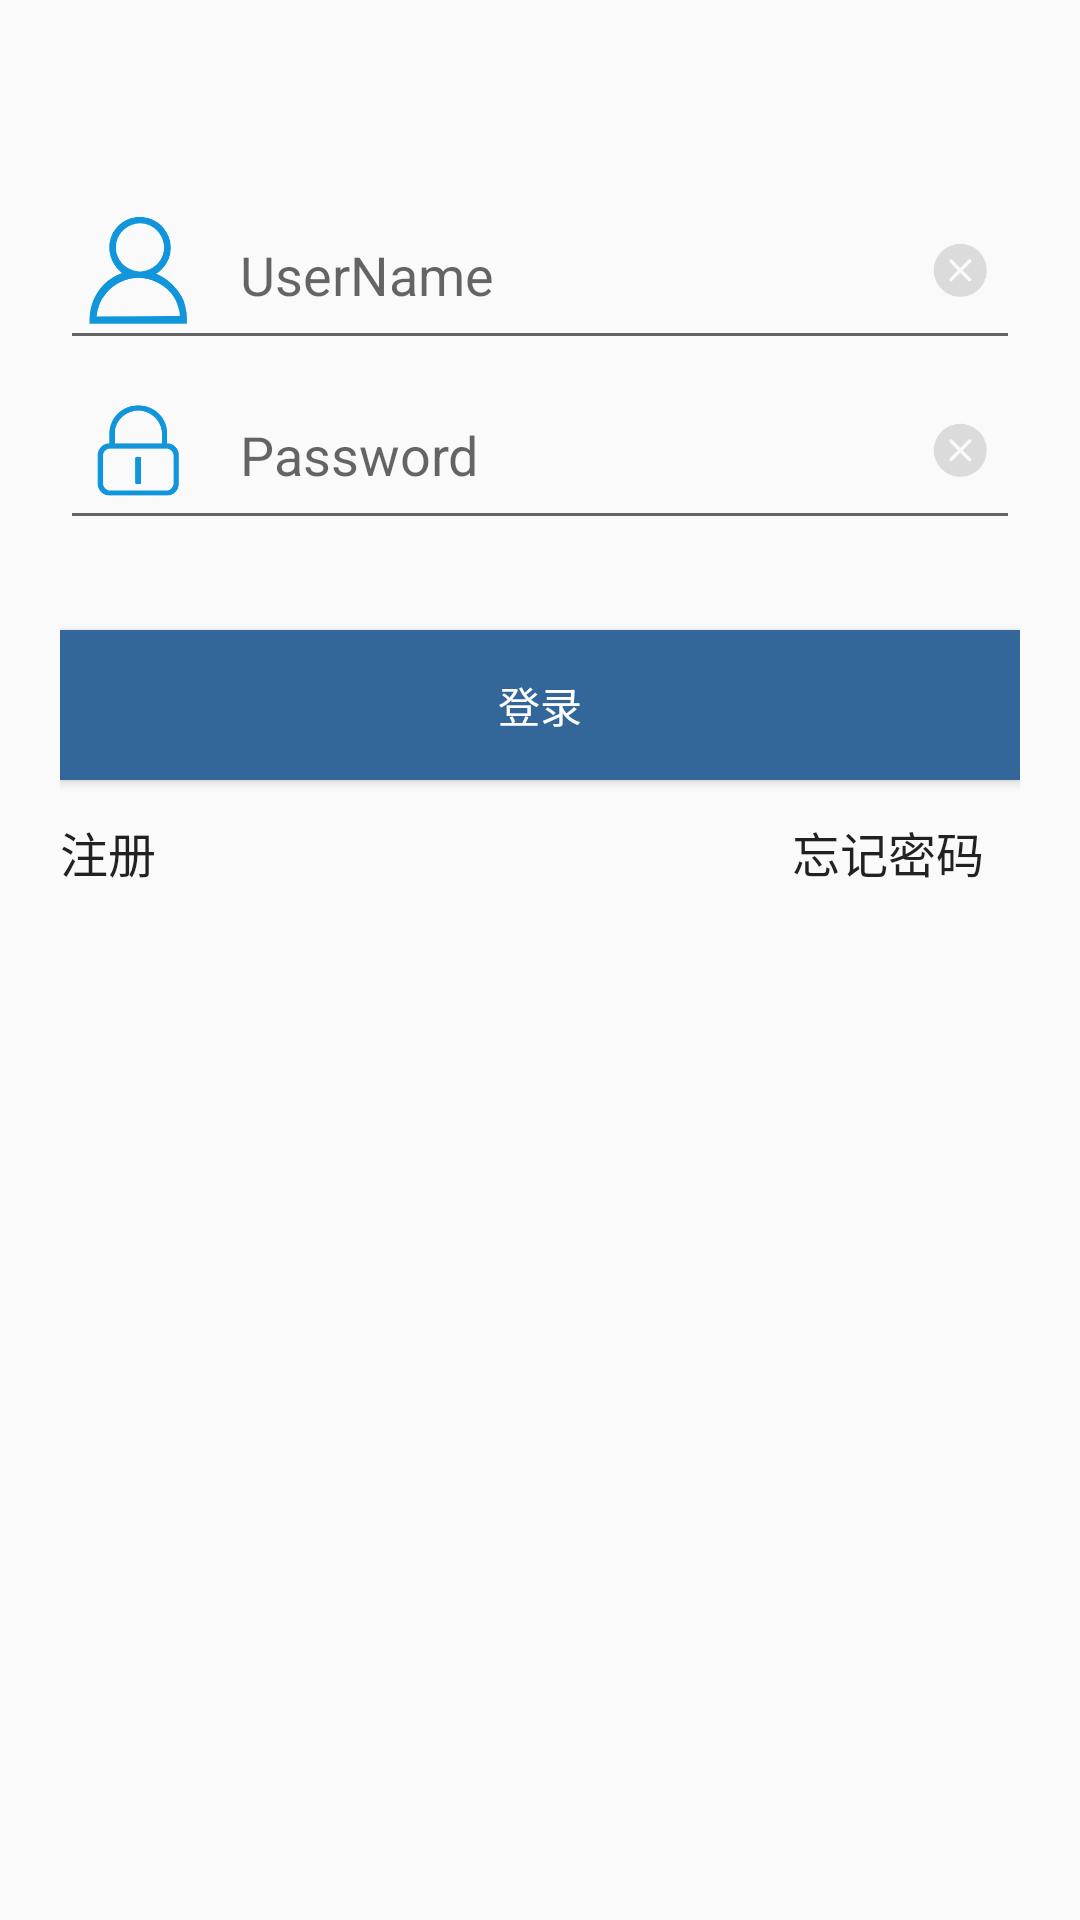

The Android layout XML behind this screen, and the referenced resources:
<!-- AndroidManifest.xml: activity theme AppTheme.ShowActionBar -->
<!-- res/layout/activity_login.xml -->
<RelativeLayout xmlns:android="http://schemas.android.com/apk/res/android"
    xmlns:custom="http://schemas.android.com/apk/res-auto"
    android:layout_width="fill_parent"
    android:layout_height="fill_parent"
    android:fitsSystemWindows="true" >

    <RelativeLayout
        android:id="@+id/login_layout"
        android:layout_width="fill_parent"
        android:layout_height="wrap_content"
        android:layout_marginLeft="20dp"
        android:layout_marginRight="20dp"
        android:gravity="center" >

        <LinearLayout
            android:id="@+id/usercode_layout"
            android:layout_marginTop="60dp"
            android:layout_width="match_parent"
            android:orientation="vertical"
            android:layout_height="wrap_content">

            <FrameLayout
                android:layout_width="match_parent"
                android:layout_height="wrap_content">
                <EditText
                    android:id="@+id/str_login_user_name"
                    android:paddingLeft="60dp"
                    android:paddingRight="40dp"
                    android:layout_width="match_parent"
                    android:hint="@string/str_login_user_name"
                    android:layout_height="60dp" />
                <ImageView
                    android:layout_width="52dp"
                    android:layout_height="52dp"
                    android:padding="8dp"
                    android:layout_gravity="start|center_vertical"
                    android:src="@drawable/login"
                    />
                <Button
                    android:id="@+id/btn_clear_user_name"
                    android:layout_width="40dp"
                    android:layout_height="40dp"
                    android:background="@drawable/clear"
                    android:layout_gravity="end|center_vertical"
                    />
            </FrameLayout>

            <FrameLayout
                android:layout_width="match_parent"
                android:layout_height="wrap_content">
                <EditText
                    android:id="@+id/str_login_password"
                    android:inputType="textPassword"
                    android:paddingLeft="60dp"
                    android:paddingRight="40dp"
                    android:hint="@string/str_login_user_password"
                    android:layout_width="match_parent"
                    android:layout_height="60dp" />
                <ImageView
                    android:layout_width="52dp"
                    android:layout_height="52dp"
                    android:padding="8dp"
                    android:layout_gravity="start|center_vertical"
                    android:src="@drawable/password"
                    />
                <Button
                    android:id="@+id/btn_clear_user_password"
                    android:layout_width="40dp"
                    android:layout_height="40dp"
                    android:background="@drawable/clear"
                    android:layout_gravity="end|center_vertical"
                    />
            </FrameLayout>

        </LinearLayout>

        <Button
            android:id="@+id/btn_login"
            android:layout_width="fill_parent"
            android:layout_height="50dp"
            android:layout_below="@id/usercode_layout"
            android:layout_marginTop="30dp"
            android:background="#ff336699"
            android:textColor="@android:color/white"

            android:gravity="center"
            android:text="登录" />
        <Button
            android:id="@+id/btn_forget_password"
            android:layout_width="wrap_content"
            android:layout_height="wrap_content"
            android:layout_alignRight="@id/btn_login"
            android:layout_below="@id/btn_login"
            android:background="#00000000"
            android:text="忘记密码"
            android:textSize="16sp" />
        <Button
            android:id="@+id/btn_register"
            android:layout_width="wrap_content"
            android:layout_height="wrap_content"
            android:layout_alignLeft="@id/btn_login"
            android:layout_below="@id/btn_login"
            android:background="#00000000"
            android:gravity="start|center_vertical"
            android:text="注册"
            android:textSize="16sp"
            android:visibility="visible" />
    </RelativeLayout>
</RelativeLayout>
<!-- resources referenced by this layout -->
<resources>
  <!-- drawable clear: png bitmap (drawable, 1915 bytes) -->
  <!-- drawable login: png bitmap (drawable, 5494 bytes) -->
  <!-- drawable password: png bitmap (drawable, 3260 bytes) -->
  <string name="str_login_user_name">UserName</string>
  <string name="str_login_user_password">Password</string>
  <style name="AppTheme.ShowActionBar">
          <item name="windowActionBar">true</item>
          <item name="windowNoTitle">false</item>
      </style>
</resources>
